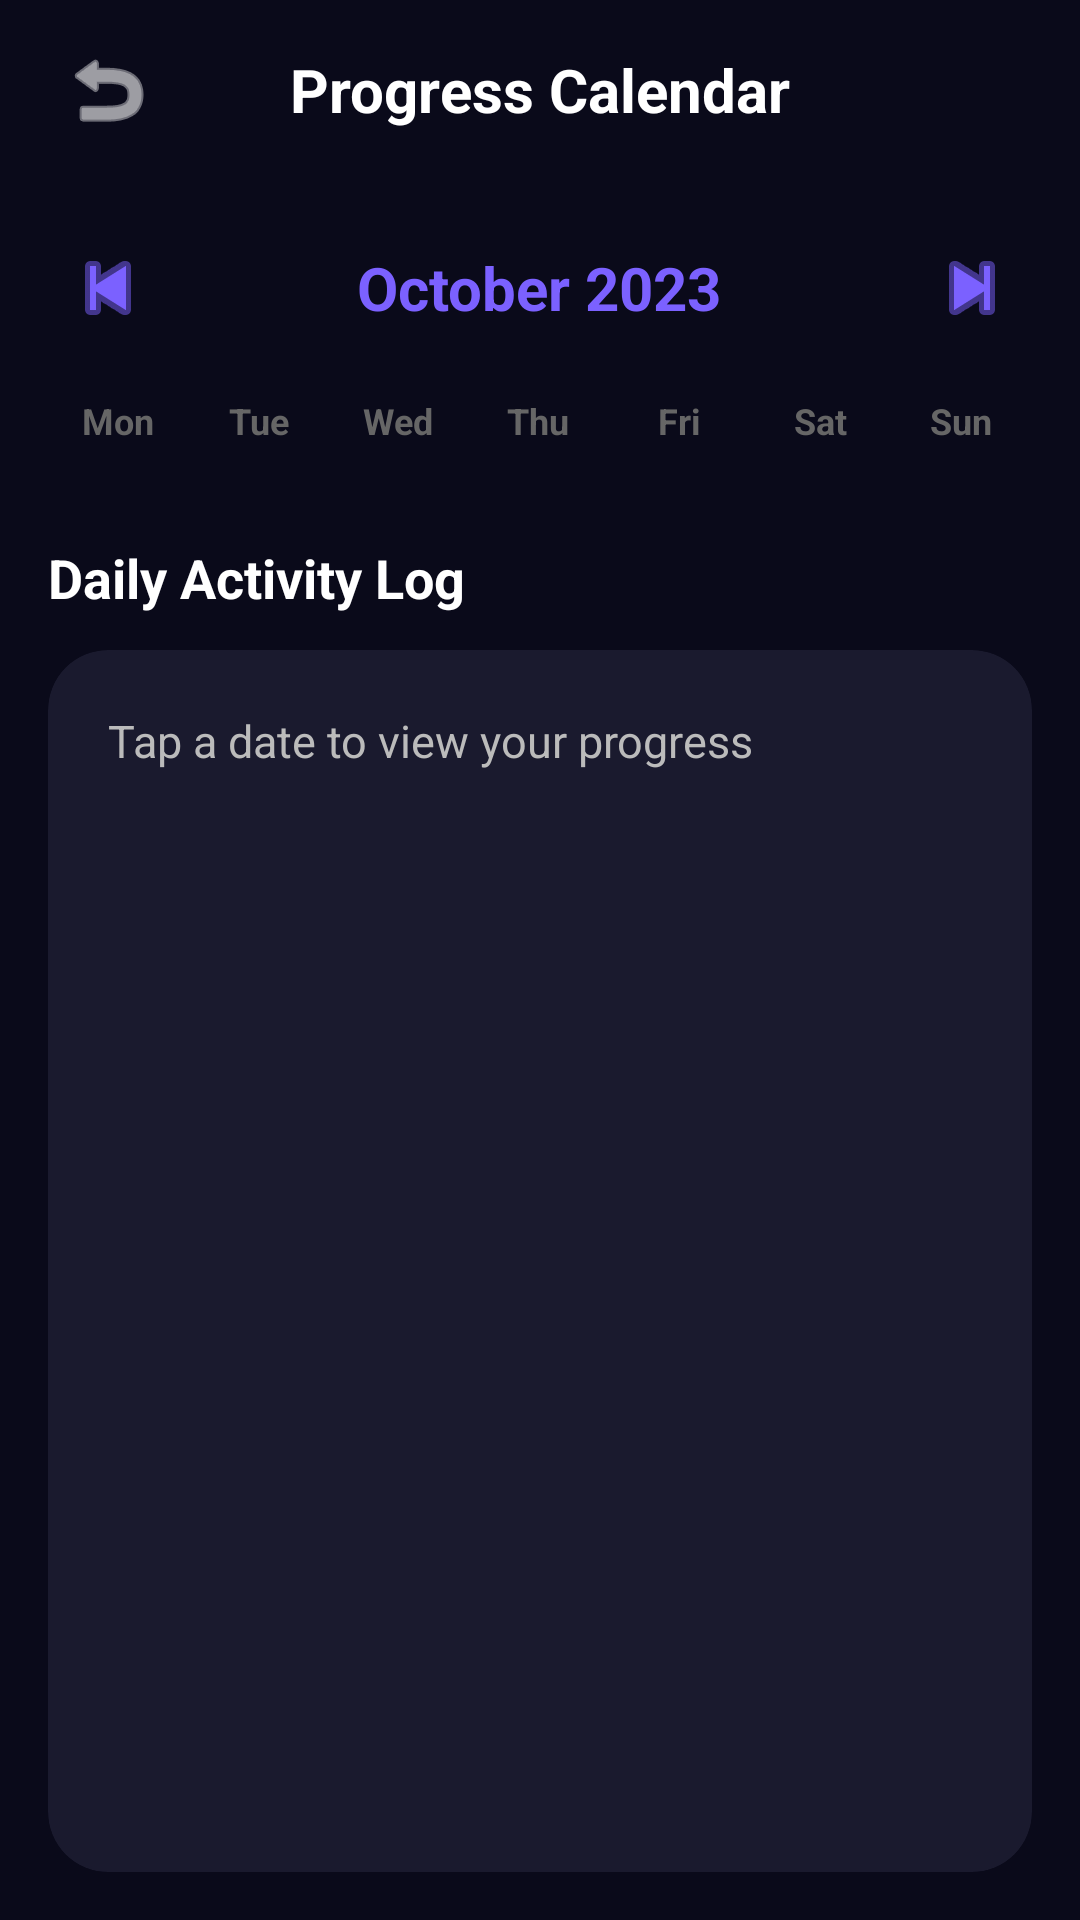

This screen was rendered from an Android layout file. Write that file and the resources it references.
<!-- AndroidManifest.xml: application theme Theme.Material3.DayNight.NoActionBar -->
<!-- res/layout/activity_progress.xml -->
<?xml version="1.0" encoding="utf-8"?>
<RelativeLayout xmlns:android="http://schemas.android.com/apk/res/android"
    xmlns:app="http://schemas.android.com/apk/res-auto"
    android:layout_width="match_parent"
    android:layout_height="match_parent"
    android:background="#0A0A1A">

    
    <RelativeLayout
        android:id="@+id/header"
        android:layout_width="match_parent"
        android:layout_height="60dp"
        android:paddingHorizontal="16dp">

        <ImageButton
            android:id="@+id/backBtn"
            android:layout_width="40dp"
            android:layout_height="40dp"
            android:layout_centerVertical="true"
            android:background="?attr/selectableItemBackgroundBorderless"
            android:src="@android:drawable/ic_menu_revert"
            app:tint="#FFFFFF" />

        <TextView
            android:layout_width="wrap_content"
            android:layout_height="wrap_content"
            android:layout_centerInParent="true"
            android:text="Progress Calendar"
            android:textColor="#FFFFFF"
            android:textSize="20sp"
            android:textStyle="bold" />
    </RelativeLayout>

    <LinearLayout
        android:layout_width="match_parent"
        android:layout_height="match_parent"
        android:layout_below="@id/header"
        android:orientation="vertical"
        android:padding="16dp">

        
        <RelativeLayout
            android:layout_width="match_parent"
            android:layout_height="wrap_content"
            android:layout_marginBottom="16dp">

            <ImageButton
                android:id="@+id/prevMonthBtn"
                android:layout_width="40dp"
                android:layout_height="40dp"
                android:layout_alignParentStart="true"
                android:background="?attr/selectableItemBackgroundBorderless"
                android:src="@android:drawable/ic_media_previous"
                app:tint="#7B61FF" />

            <TextView
                android:id="@+id/currentMonthText"
                android:layout_width="wrap_content"
                android:layout_height="wrap_content"
                android:layout_centerInParent="true"
                android:text="October 2023"
                android:textColor="#7B61FF"
                android:textSize="20sp"
                android:textStyle="bold" />

            <ImageButton
                android:id="@+id/nextMonthBtn"
                android:layout_width="40dp"
                android:layout_height="40dp"
                android:layout_alignParentEnd="true"
                android:background="?attr/selectableItemBackgroundBorderless"
                android:src="@android:drawable/ic_media_next"
                app:tint="#7B61FF" />
        </RelativeLayout>

        
        <LinearLayout
            android:layout_width="match_parent"
            android:layout_height="wrap_content"
            android:orientation="horizontal"
            android:layout_marginBottom="8dp">
            <TextView android:layout_width="0dp" android:layout_height="wrap_content" android:layout_weight="1" android:text="Mon" android:textColor="#666666" android:gravity="center" android:textSize="12sp" android:textStyle="bold"/>
            <TextView android:layout_width="0dp" android:layout_height="wrap_content" android:layout_weight="1" android:text="Tue" android:textColor="#666666" android:gravity="center" android:textSize="12sp" android:textStyle="bold"/>
            <TextView android:layout_width="0dp" android:layout_height="wrap_content" android:layout_weight="1" android:text="Wed" android:textColor="#666666" android:gravity="center" android:textSize="12sp" android:textStyle="bold"/>
            <TextView android:layout_width="0dp" android:layout_height="wrap_content" android:layout_weight="1" android:text="Thu" android:textColor="#666666" android:gravity="center" android:textSize="12sp" android:textStyle="bold"/>
            <TextView android:layout_width="0dp" android:layout_height="wrap_content" android:layout_weight="1" android:text="Fri" android:textColor="#666666" android:gravity="center" android:textSize="12sp" android:textStyle="bold"/>
            <TextView android:layout_width="0dp" android:layout_height="wrap_content" android:layout_weight="1" android:text="Sat" android:textColor="#666666" android:gravity="center" android:textSize="12sp" android:textStyle="bold"/>
            <TextView android:layout_width="0dp" android:layout_height="wrap_content" android:layout_weight="1" android:text="Sun" android:textColor="#666666" android:gravity="center" android:textSize="12sp" android:textStyle="bold"/>
        </LinearLayout>

        
        <androidx.recyclerview.widget.RecyclerView
            android:id="@+id/calendarRecyclerView"
            android:layout_width="match_parent"
            android:layout_height="wrap_content"
            android:layout_marginBottom="24dp" />

        <TextView
            android:id="@+id/selectedDateText"
            android:layout_width="wrap_content"
            android:layout_height="wrap_content"
            android:text="Daily Activity Log"
            android:textColor="#FFFFFF"
            android:textSize="18sp"
            android:textStyle="bold"
            android:layout_marginBottom="12dp" />

        
        <androidx.cardview.widget.CardView
            android:layout_width="match_parent"
            android:layout_height="0dp"
            android:layout_weight="1"
            app:cardCornerRadius="20dp"
            app:cardElevation="0dp"
            app:cardBackgroundColor="#1A1A2E">
            
            <ScrollView
                android:layout_width="match_parent"
                android:layout_height="match_parent"
                android:fadeScrollbars="false">
                
                <TextView
                    android:id="@+id/dailyProgressDetails"
                    android:layout_width="match_parent"
                    android:layout_height="wrap_content"
                    android:padding="20dp"
                    android:text="Tap a date to view your progress"
                    android:textColor="#BBBBBB"
                    android:textSize="15sp"
                    android:lineSpacingExtra="6dp" />
            </ScrollView>
        </androidx.cardview.widget.CardView>

    </LinearLayout>

</RelativeLayout>
<!-- resources referenced by this layout -->
<resources>

</resources>
